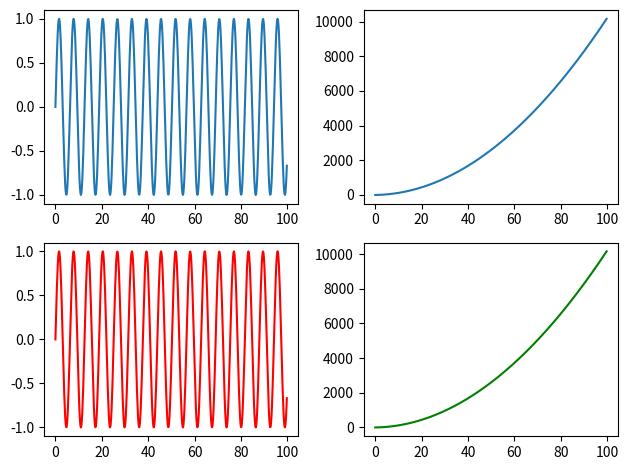

Here is the Python script that generated this plot:
import numpy as np
import matplotlib.pyplot as plt

x = np.arange(0,100,0.2)

y1 = np.sin(x)
y2 = x ** 2 + 2 * x

ax1 = plt.subplot(221)
ax2 = plt.subplot(222)

ax3 = plt.subplot(223)
ax4 = plt.subplot(224)

ax1.plot(x,y1)
ax2.plot(x,y2)
ax3.plot(x,y1,'r')
ax4.plot(x,y2, 'g')
plt.tight_layout()
plt.show()